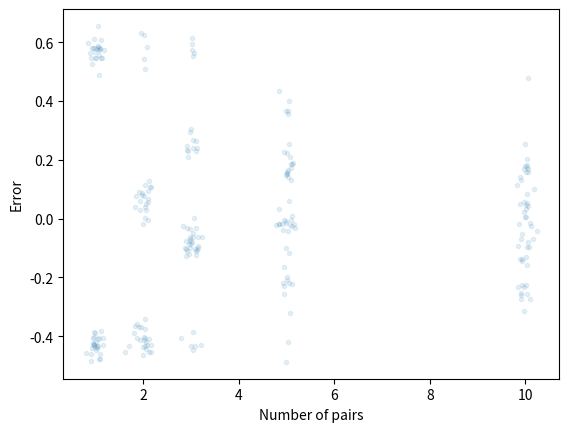

Here is the Python script that generated this plot:
import matplotlib.pyplot as plt
import numpy as np
import random
from scipy import stats


def normalise(x):
    """Normalise to the range [0,1]."""
    x = x - min(x)
    return x / max(x)


def exponential(lam, N):
    """Generate N samples from an exponential distribution in the range [0,1]."""
    return normalise(stats.expon.rvs(loc=0, scale=1 / lam, size=N))


def generate_true_leaderboard(lam, N):
    """Generate the scores of the true leaderboard with N leads."""
    return sorted(exponential(lam, N))


def generate_actual_leaderboard(scores, sigma):
    """Generate the scores of the actual leaderboard."""
    return normalise(scores + stats.norm.rvs(loc=0, scale=sigma, size=len(scores)))


def correct_order(actual_leaderboard, idx1, idx2):
    # The true leaderboard is assumed to be sorted in ascending order of score
    if idx1 >= idx2:
        return actual_leaderboard[idx1] >= actual_leaderboard[idx2]
    else:
        return actual_leaderboard[idx1] < actual_leaderboard[idx2]


def proportion_in_correct_order(leaderboard):
    """Proportion of the leads that appear in the correct order."""
    total = 0
    total_pairs = 0
    for i in range(0, len(leaderboard) - 1):
        for j in range(i + 1, len(leaderboard)):
            total_pairs += 1
            if correct_order(leaderboard, i, j):
                total += 1
    return total / total_pairs


def select_pairs_of_leads(num_leads, num_to_select):
    """Randomly select pairs of leads."""

    pairs = []
    indices_used = set()

    while len(pairs) < num_to_select:
        idx1 = random.randint(0, num_leads - 1)
        idx2 = random.randint(0, num_leads - 1)

        if idx1 == idx2 or idx1 in indices_used or idx2 in indices_used:
            continue

        pairs.append((idx1, idx2))
        indices_used.add(idx1)
        indices_used.add(idx2)

    return pairs


def proportion_pairs_in_correct_order(leaderboard, pairs):
    """Proportion of the pairs of indices that are in the correct order."""

    total_correct = 0
    for idx1, idx2 in pairs:
        if correct_order(leaderboard, idx1, idx2):
            total_correct += 1

    return total_correct / len(pairs)


def hist(samples, n_bins):
    h, bin_edges = np.histogram(samples, bins=n_bins, range=(0, 1))
    bin_width = bin_edges[1] - bin_edges[0]
    bin_centres = bin_edges[0:-1] + bin_width / 2
    return h / len(samples), bin_centres


def plot_exponential_distributions(lambda_min, lambda_max):

    n_samples = 10000
    n_bins = 20

    samples_min = exponential(lambda_min, n_samples)
    h_min, bin_centres_min = hist(samples_min, n_bins)

    samples_max = exponential(lambda_max, n_samples)
    h_max, bin_centres_max = hist(samples_max, n_bins)

    plt.plot(bin_centres_min, h_min, label="min lambda")
    plt.plot(bin_centres_max, h_max, label="max lambda")
    plt.legend()
    plt.show()


if __name__ == "__main__":

    num_leads = 100
    num_pairs_to_check = [1, 2, 3, 5, 10]
    num_samples_per_num_pairs = 50

    lambda_min = 1e-4
    lambda_max = 100

    # plot_exponential_distributions(lambda_min, lambda_max)

    results = []

    for num_pairs in num_pairs_to_check:
        for _ in range(num_samples_per_num_pairs):

            # Generate a true leaderboard
            lam = stats.uniform.rvs(loc=lambda_min, scale=lambda_max - lambda_min)
            true_leaderboard = generate_true_leaderboard(lam, num_leads)

            # Generate the actual leaderboard by perturbing the true leaderboard
            actual_leaderboard = generate_actual_leaderboard(true_leaderboard, 0.7)

            # Randomly select the pairs the user would review
            pairs = select_pairs_of_leads(num_leads, num_pairs)

            actual_correct = proportion_in_correct_order(actual_leaderboard)
            estimated_correct = proportion_pairs_in_correct_order(
                actual_leaderboard, pairs
            )

            results.append((num_pairs, actual_correct, estimated_correct))

    x = np.array([r[0] for r in results]) + stats.norm.rvs(0, 0.1, size=len(results))
    y = [r[1] - r[2] for r in results]
    plt.plot(x, y, ".", alpha=0.1)
    plt.xlabel("Number of pairs")
    plt.ylabel("Error")
    plt.show()
